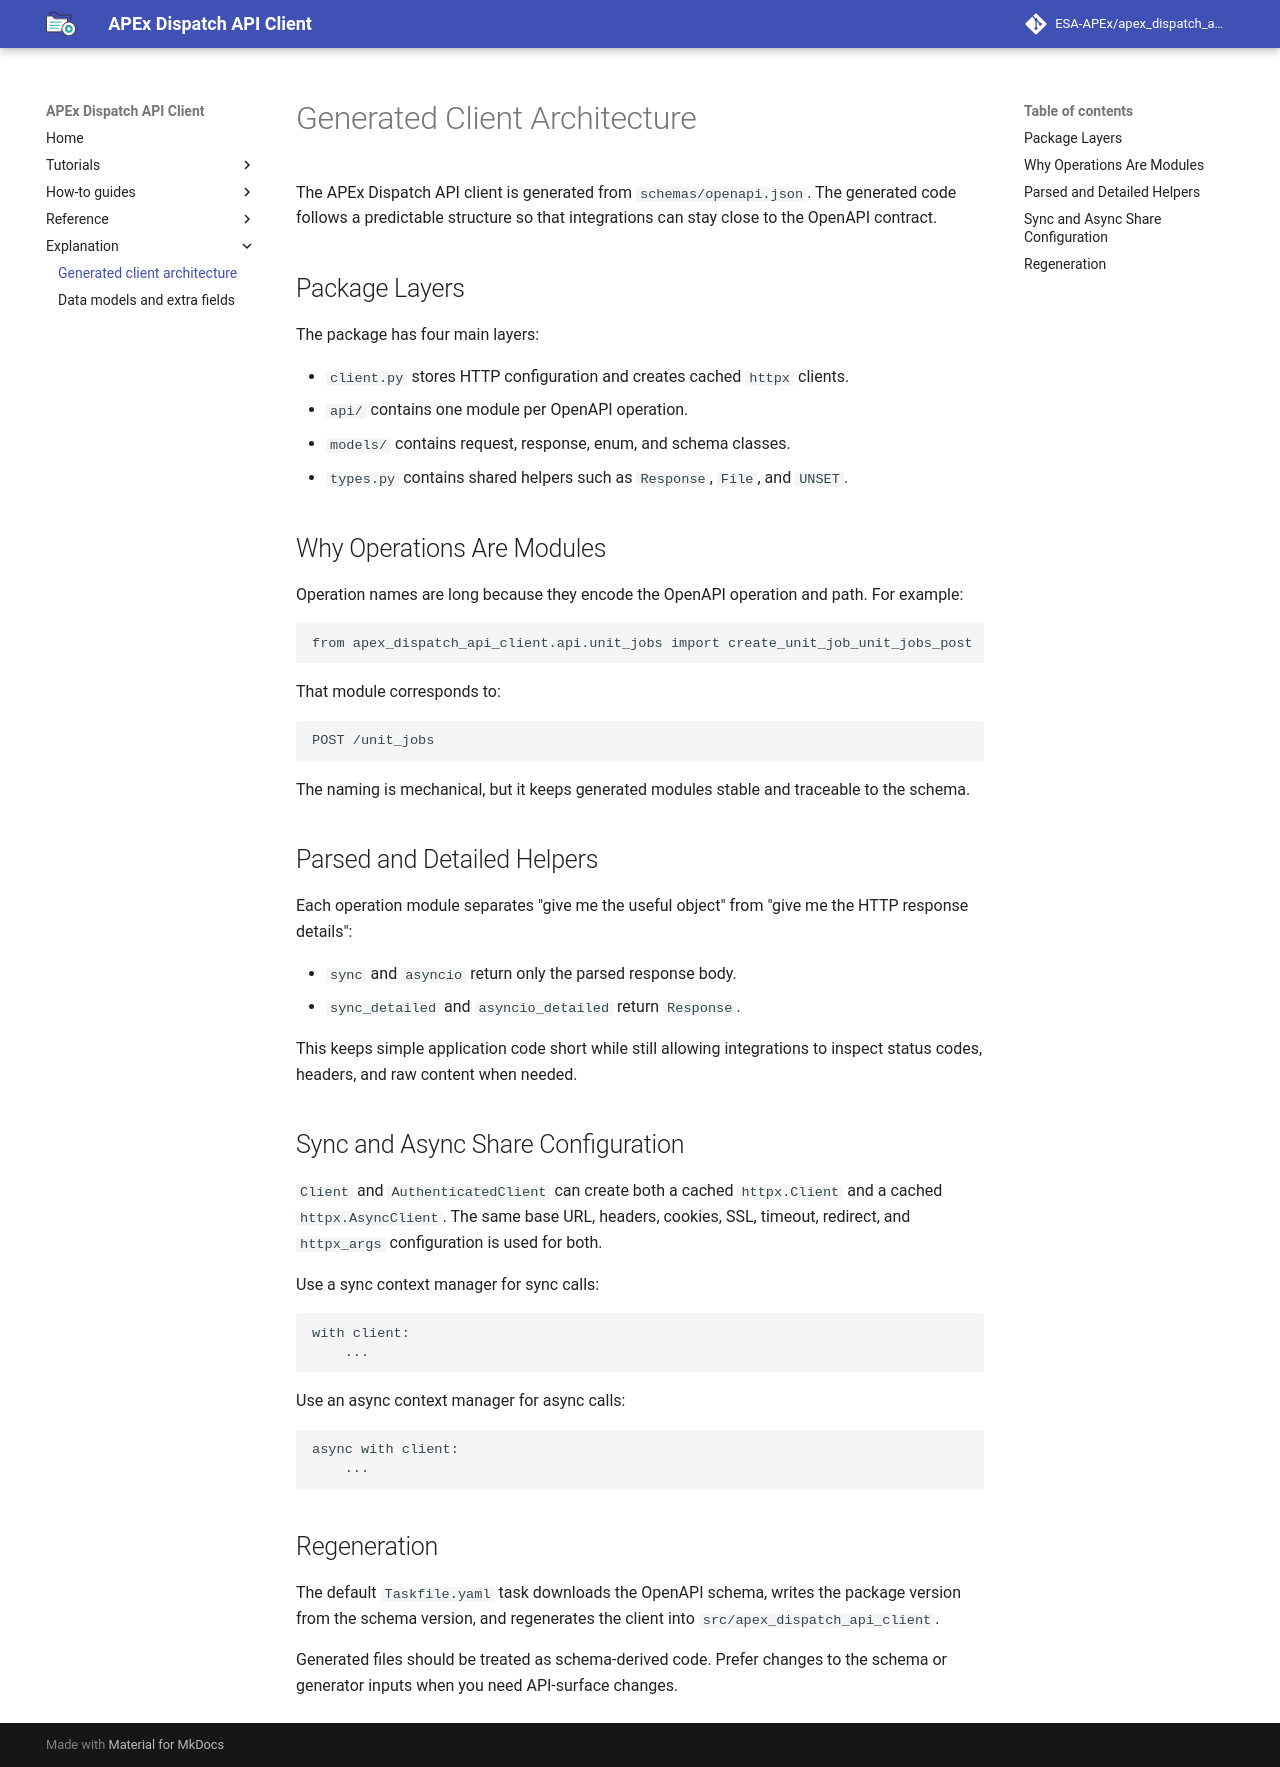

repository: ESA-APEx/apex_dispatch_api_client · page: explanation/generated-client/index.html · generator: mkdocs

# Generated Client Architecture

The APEx Dispatch API client is generated from `schemas/openapi.json`. The
generated code follows a predictable structure so that integrations can stay
close to the OpenAPI contract.

## Package Layers

The package has four main layers:

- `client.py` stores HTTP configuration and creates cached `httpx` clients.
- `api/` contains one module per OpenAPI operation.
- `models/` contains request, response, enum, and schema classes.
- `types.py` contains shared helpers such as `Response`, `File`, and `UNSET`.

## Why Operations Are Modules

Operation names are long because they encode the OpenAPI operation and path.
For example:

```python
from apex_dispatch_api_client.api.unit_jobs import create_unit_job_unit_jobs_post
```

That module corresponds to:

```text
POST /unit_jobs
```

The naming is mechanical, but it keeps generated modules stable and traceable
to the schema.

## Parsed and Detailed Helpers

Each operation module separates "give me the useful object" from "give me the
HTTP response details":

- `sync` and `asyncio` return only the parsed response body.
- `sync_detailed` and `asyncio_detailed` return `Response`.

This keeps simple application code short while still allowing integrations to
inspect status codes, headers, and raw content when needed.

## Sync and Async Share Configuration

`Client` and `AuthenticatedClient` can create both a cached `httpx.Client` and
a cached `httpx.AsyncClient`. The same base URL, headers, cookies, SSL,
timeout, redirect, and `httpx_args` configuration is used for both.

Use a sync context manager for sync calls:

```python
with client:
    ...
```

Use an async context manager for async calls:

```python
async with client:
    ...
```

## Regeneration

The default `Taskfile.yaml` task downloads the OpenAPI schema, writes the
package version from the schema version, and regenerates the client into
`src/apex_dispatch_api_client`.

Generated files should be treated as schema-derived code. Prefer changes to
the schema or generator inputs when you need API-surface changes.
